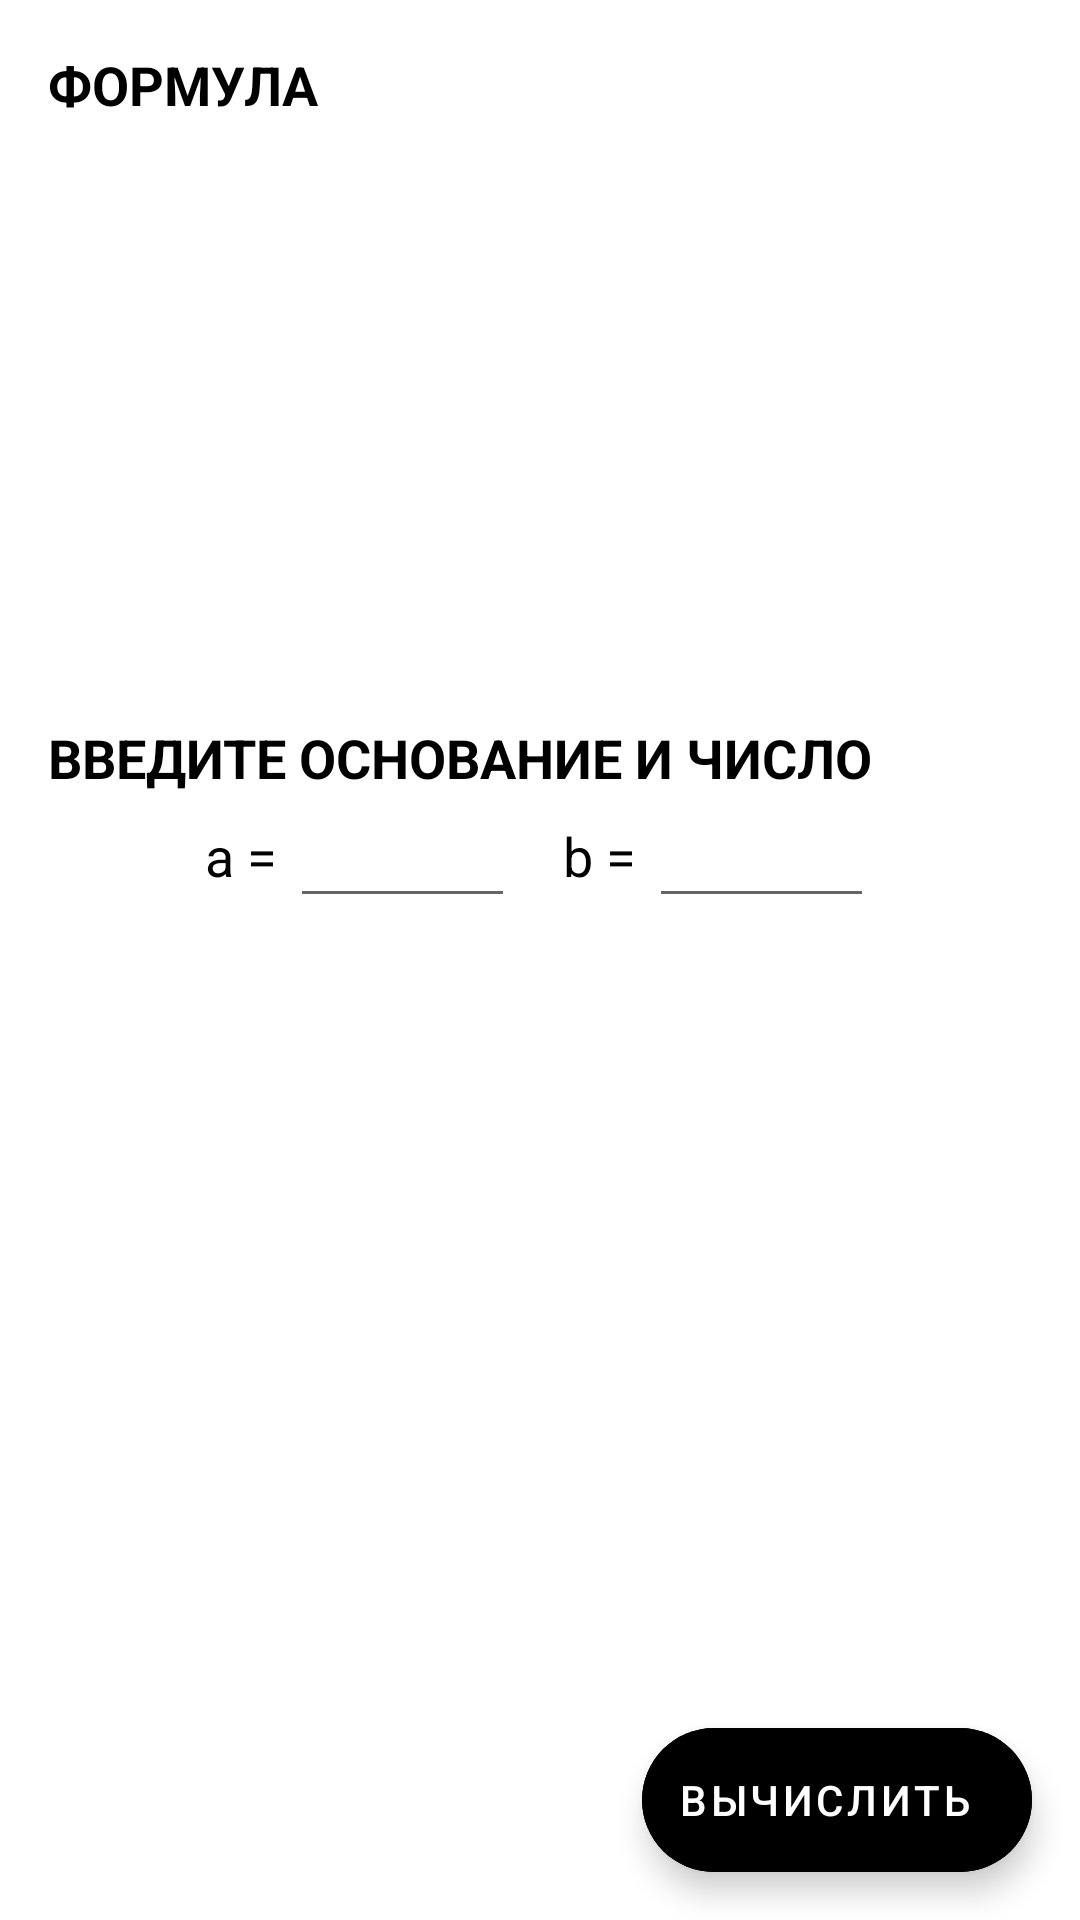

This screen was rendered from an Android layout file. Write that file and the resources it references.
<!-- AndroidManifest.xml: application theme Theme.MiniMath -->
<!-- res/layout/fragment_logarithms.xml -->
<?xml version="1.0" encoding="utf-8"?>
<androidx.coordinatorlayout.widget.CoordinatorLayout xmlns:android="http://schemas.android.com/apk/res/android"
    xmlns:tools="http://schemas.android.com/tools"
    android:layout_width="match_parent"
    android:layout_height="match_parent"
    xmlns:app="http://schemas.android.com/apk/res-auto"
    tools:context=".modules.triangle.TriangleFragment">
    <ScrollView
        android:layout_width="match_parent"
        android:layout_height="match_parent">
        <LinearLayout
            android:layout_width="match_parent"
            android:layout_height="match_parent"
            android:orientation="vertical">

            <TextView
                android:layout_marginTop="16dp"
                android:text="ФОРМУЛА"
                style="@style/Widget.MaterialComponents.TextView.HeaderText"
                android:layout_width="match_parent"
                android:layout_height="wrap_content"/>

            <ImageView
                android:layout_width="match_parent"
                android:layout_height="200dp"
                android:layout_marginHorizontal="16dp"
                android:scaleType="center"
                android:src="@drawable/log" />

            <TextView
                android:text="ВВЕДИТЕ ОСНОВАНИЕ И ЧИСЛО"
                style="@style/Widget.MaterialComponents.TextView.HeaderText"
                android:layout_width="match_parent"
                android:layout_height="wrap_content"/>

            <LinearLayout
                android:gravity="center"
                android:layout_width="match_parent"
                android:layout_height="wrap_content">
                <TextView
                    android:textColor="@color/black"
                    android:textSize="18sp"
                    android:text="a = "
                    android:layout_width="wrap_content"
                    android:layout_height="wrap_content"/>
                <com.google.android.material.textfield.TextInputEditText
                    android:id="@+id/inp_a"
                    android:layout_marginEnd="16dp"
                    android:layout_width="75dp"
                    android:layout_height="wrap_content"/>
                <TextView
                    android:textColor="@color/black"
                    android:textSize="18sp"
                    android:text="b = "
                    android:layout_width="wrap_content"
                    android:layout_height="wrap_content"/>
                <com.google.android.material.textfield.TextInputEditText
                    android:id="@+id/inp_b"
                    android:layout_width="75dp"
                    android:layout_height="wrap_content"/>
            </LinearLayout>

            <LinearLayout
                android:id="@+id/square_out_field"
                android:visibility="gone"
                tools:visibility="visible"
                android:layout_marginTop="16dp"
                android:orientation="vertical"
                android:layout_width="match_parent"
                android:layout_height="wrap_content">

                <TextView
                    android:text="ЛОГАРИФМ ЧИСЛА b ПО ОСНОВАНИЮ а РАВЕН "
                    style="@style/Widget.MaterialComponents.TextView.HeaderText"
                    android:layout_width="match_parent"
                    android:layout_height="wrap_content"/>
                <TextView
                    android:id="@+id/result_out"
                    tools:text="25"
                    style="@style/Widget.MaterialComponents.TextView.HeaderText"
                    android:textSize="72sp"
                    android:textColor="@color/black"
                    android:layout_width="match_parent"
                    android:layout_height="wrap_content"/>

            </LinearLayout>

        </LinearLayout>
    </ScrollView>


    <com.google.android.material.floatingactionbutton.ExtendedFloatingActionButton
        android:id="@+id/button_result"
        android:text="ВЫЧИСЛИТЬ"
        android:backgroundTint="@color/black"
        android:textColor="@color/white"
        android:layout_width="wrap_content"
        android:layout_height="wrap_content"
        android:layout_gravity="bottom|end"
        android:layout_margin="16dp"
        />

</androidx.coordinatorlayout.widget.CoordinatorLayout>
<!-- resources referenced by this layout -->
<resources>
  <color name="black">#FF000000</color>
  <color name="white">#FFFFFFFF</color>
  <style name="Widget.MaterialComponents.TextView.HeaderText">
          <item name="android:layout_marginStart">16dp</item>
          <item name="android:layout_marginEnd">16dp</item>
          <item name="android:textSize">18dp</item>
          <item name="android:textColor">@color/black</item>
          <item name="android:textStyle">bold</item>
      </style>
  <style name="Theme.MiniMath" parent="Theme.MaterialComponents.DayNight.NoActionBar">
          
          <item name="colorPrimary">@color/purple_500</item>
          <item name="colorPrimaryVariant">@color/purple_700</item>
          <item name="colorOnPrimary">@color/white</item>
          
          <item name="colorSecondary">@color/teal_200</item>
          <item name="colorSecondaryVariant">@color/teal_700</item>
          <item name="colorOnSecondary">@color/black</item>
          
          <item name="android:statusBarColor" tools:targetApi="l">?attr/colorSurface</item>
          <item name="android:windowLightStatusBar">true</item>
          
      </style>
  <color name="purple_500">#FF6200EE</color>
  <color name="purple_700">#FF3700B3</color>
  <color name="teal_200">#FF03DAC5</color>
  <color name="teal_700">#FF018786</color>
</resources>
